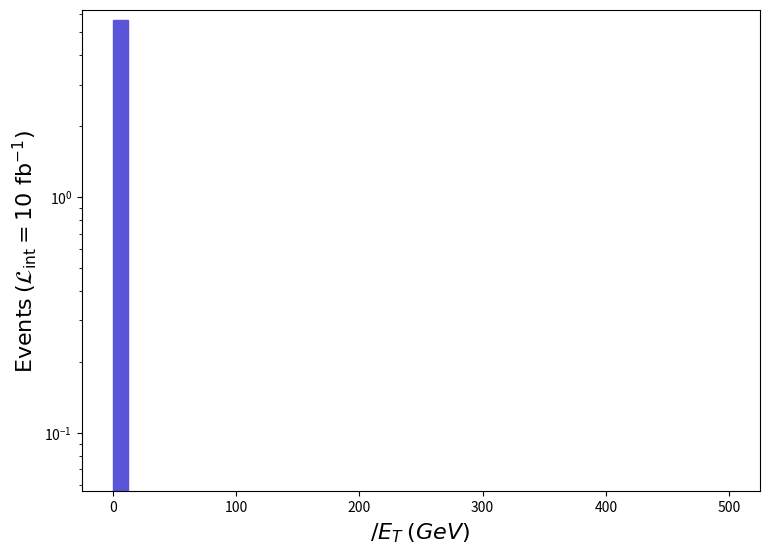

Write Python code to recreate this figure. (Note: this script raises an exception after producing the figure.)
def selection_1():

    # Library import
    import numpy
    import matplotlib
    import matplotlib.pyplot   as plt
    import matplotlib.gridspec as gridspec

    # Library version
    matplotlib_version = matplotlib.__version__
    numpy_version      = numpy.__version__

    # Histo binning
    xBinning = numpy.linspace(0.0,500.0,41,endpoint=True)

    # Creating data sequence: middle of each bin
    xData = numpy.array([6.25,18.75,31.25,43.75,56.25,68.75,81.25,93.75,106.25,118.75,131.25,143.75,156.25,168.75,181.25,193.75,206.25,218.75,231.25,243.75,256.25,268.75,281.25,293.75,306.25,318.75,331.25,343.75,356.25,368.75,381.25,393.75,406.25,418.75,431.25,443.75,456.25,468.75,481.25,493.75])

    # Creating weights for histo: y2_MET_0
    y2_MET_0_weights = numpy.array([5.6625,0.0,0.0,0.0,0.0,0.0,0.0,0.0,0.0,0.0,0.0,0.0,0.0,0.0,0.0,0.0,0.0,0.0,0.0,0.0,0.0,0.0,0.0,0.0,0.0,0.0,0.0,0.0,0.0,0.0,0.0,0.0,0.0,0.0,0.0,0.0,0.0,0.0,0.0,0.0])

    # Creating a new Canvas
    fig   = plt.figure(figsize=(8.75,6.25),dpi=80)
    frame = gridspec.GridSpec(1,1)
    pad   = fig.add_subplot(frame[0])

    # Creating a new Stack
    pad.hist(x=xData, bins=xBinning, weights=y2_MET_0_weights,\
             label="$run\_01$", histtype="stepfilled", rwidth=1.0,\
             color="#5954d8", edgecolor="#5954d8", linewidth=1, linestyle="solid",\
             bottom=None, cumulative=False, density=False, align="mid", orientation="vertical")


    # Axis
    plt.rc('text',usetex=False)
    plt.xlabel(r"$\slash{E}_{T}$ $(GeV)$ ",\
               fontsize=16,color="black")
    plt.ylabel(r"$\mathrm{Events}$ $(\mathcal{L}_{\mathrm{int}} = 10\ \mathrm{fb}^{-1})$ ",\
               fontsize=16,color="black")

    # Boundary of y-axis
    ymax=(y2_MET_0_weights).max()*1.1
    #ymin=0 # linear scale
    ymin=min([x for x in (y2_MET_0_weights) if x])/100. # log scale
    plt.gca().set_ylim(ymin,ymax)

    # Log/Linear scale for X-axis
    plt.gca().set_xscale("linear")
    #plt.gca().set_xscale("log",nonpositive="clip")

    # Log/Linear scale for Y-axis
    #plt.gca().set_yscale("linear")
    plt.gca().set_yscale("log",nonpositive="clip")

    # Saving the image
    plt.savefig('../../HTML/MadAnalysis5job_0/selection_1.png')

# Running!
if __name__ == '__main__':
    selection_1()
